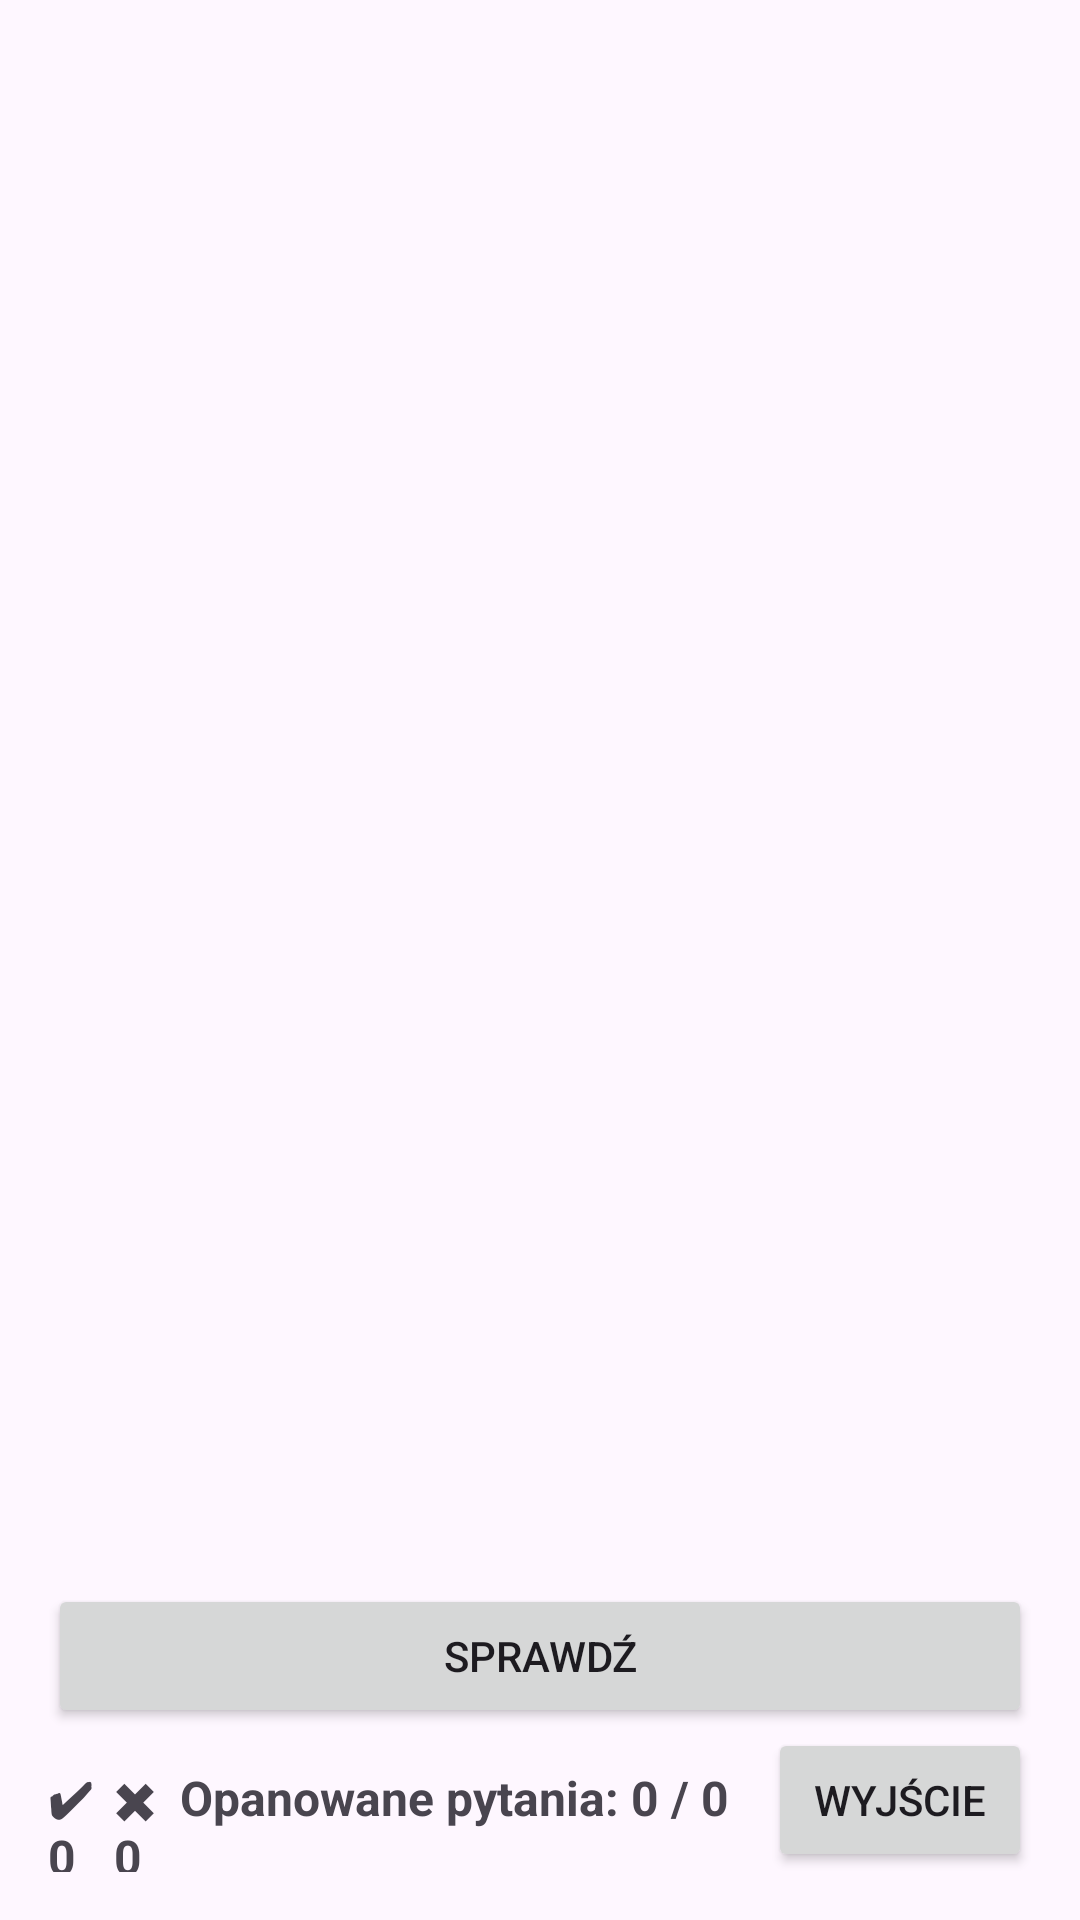

The Android layout XML behind this screen, and the referenced resources:
<!-- AndroidManifest.xml: application theme Theme.Sabatownik -->
<!-- res/layout/activity_quiz.xml -->
<?xml version="1.0" encoding="utf-8"?>
<LinearLayout
    xmlns:android="http://schemas.android.com/apk/res/android"
    android:orientation="vertical"
    android:padding="16dp"
    android:layout_width="match_parent"
    android:layout_height="match_parent">

    <TextView
        android:id="@+id/questionText"
        android:textSize="18sp"
        android:textStyle="bold"
        android:layout_marginBottom="12dp"
        android:layout_width="match_parent"
        android:layout_height="wrap_content"/>

    <androidx.recyclerview.widget.RecyclerView
        android:id="@+id/answersRecycler"
        android:layout_width="match_parent"
        android:layout_height="0dp"
        android:layout_weight="1"/>


    <Button
        android:id="@+id/checkButton"
        android:text="Sprawdź"
        android:layout_width="match_parent"
        android:layout_height="wrap_content"/>

    <LinearLayout
        android:orientation="horizontal"
        android:layout_width="match_parent"
        android:layout_height="wrap_content">

        <TextView
            android:id="@+id/correctCounter"
            android:layout_width="0dp"
            android:layout_height="wrap_content"
            android:layout_weight="1"
            android:textSize="16sp"
            android:textStyle="bold"
            android:text="✔ 0" />

        <TextView
            android:id="@+id/wrongCounter"
            android:layout_width="0dp"
            android:layout_height="wrap_content"
            android:layout_weight="1"
            android:gravity="left"
            android:textSize="16sp"
            android:textStyle="bold"
            android:text="✖ 0" />


        <TextView
            android:id="@+id/masteredCounter"
            android:layout_width="wrap_content"
            android:layout_height="wrap_content"
            android:layout_marginRight="13dp"
            android:gravity="center"
            android:text="Opanowane pytania: 0 / 0"
            android:textSize="16sp"
            android:textStyle="bold" />

        <Button
            android:id="@+id/exitButton"
            android:layout_width="wrap_content"
            android:text="Wyjście"
            android:layout_height="wrap_content"/>
    </LinearLayout>


</LinearLayout>
<!-- resources referenced by this layout -->
<resources>
  <style name="Theme.Sabatownik" parent="Base.Theme.Sabatownik" />
  <style name="Base.Theme.Sabatownik" parent="Theme.Material3.DayNight.NoActionBar">
          
          
      </style>
</resources>
